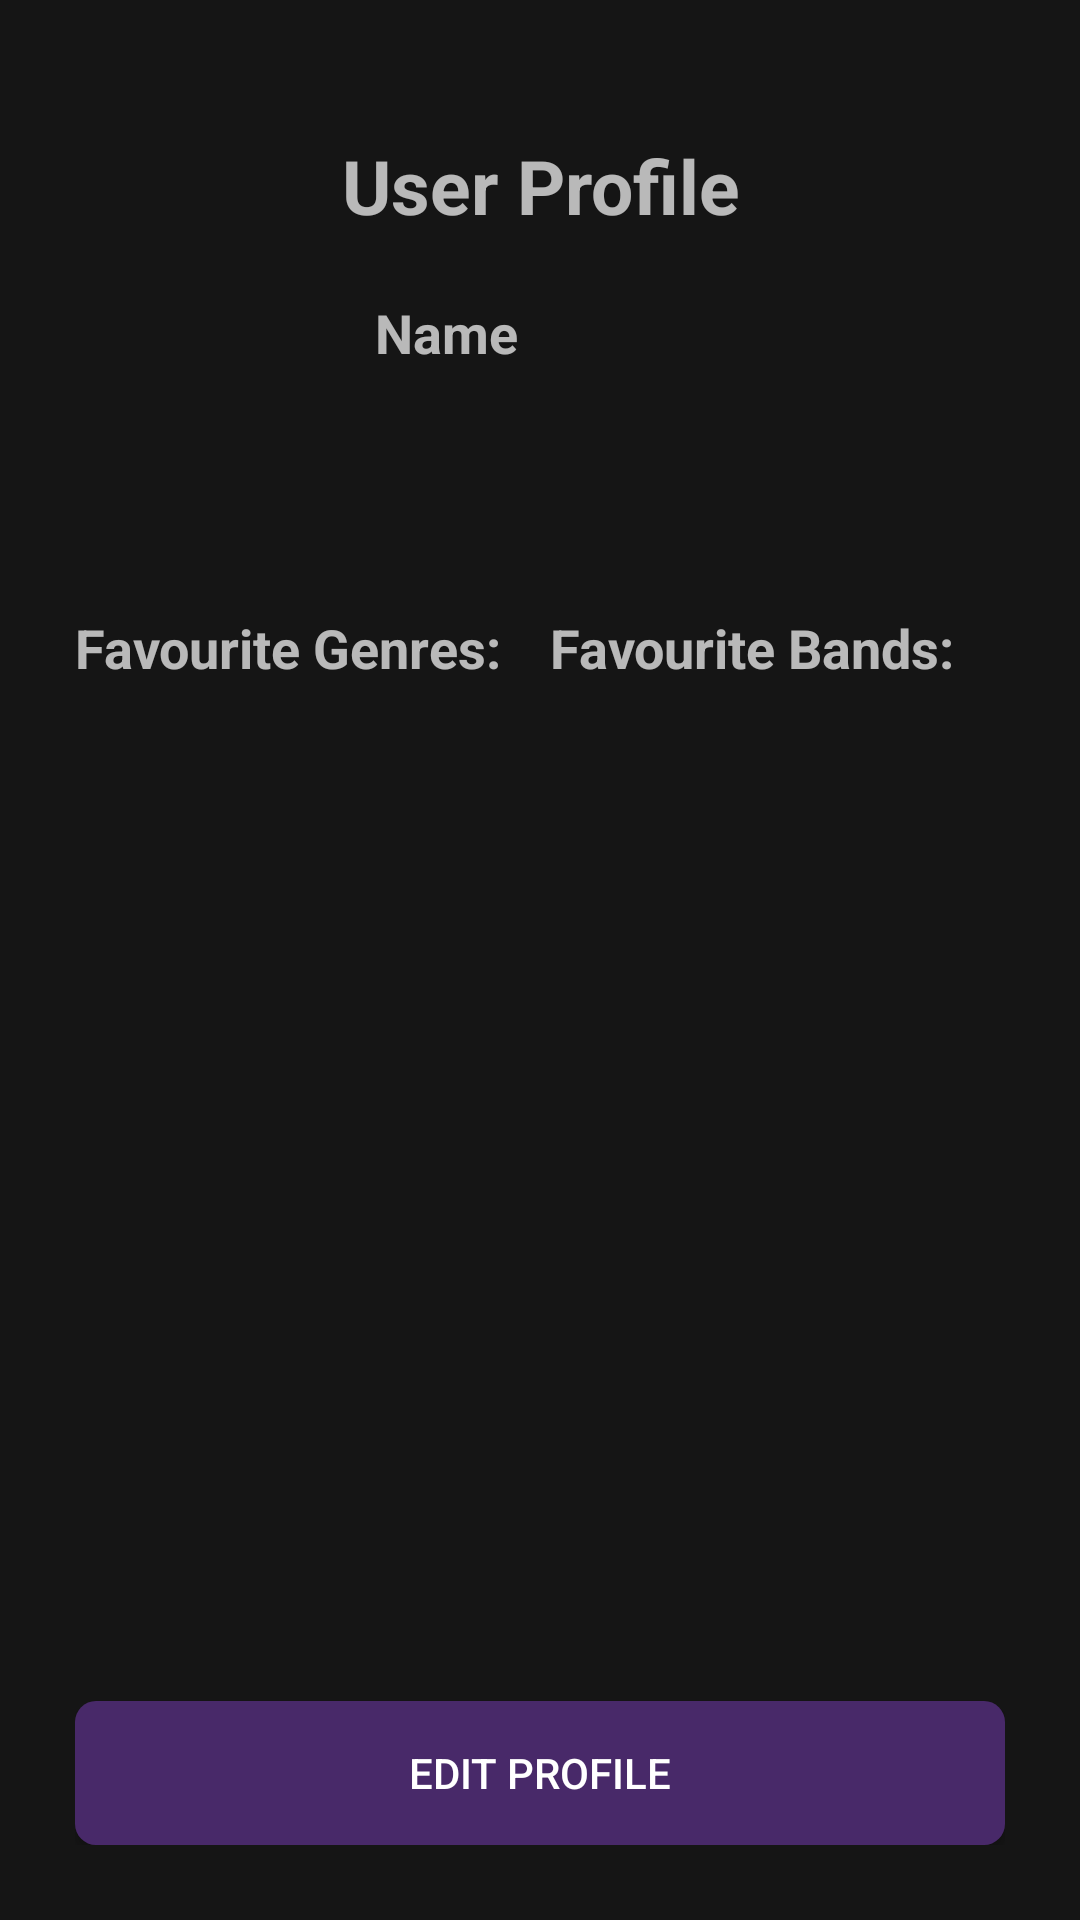

Write the Android layout XML for this screen, with the resource values it uses.
<!-- AndroidManifest.xml: application theme AppTheme -->
<!-- res/layout/fragment_user_profile.xml -->
<?xml version="1.0" encoding="utf-8"?>
<LinearLayout xmlns:android="http://schemas.android.com/apk/res/android"
    android:layout_width="match_parent"
    android:layout_height="match_parent"
    android:background="@drawable/goparty_background"
    android:orientation="vertical">

    <RelativeLayout
        android:layout_width="match_parent"
        android:layout_height="match_parent"
        android:background="#90000000"
        android:padding="25dp"
        android:orientation="vertical">

        <TextView
            android:id="@+id/textView3"
            android:layout_width="match_parent"
            android:layout_height="wrap_content"
            android:layout_gravity="center"
            android:layout_marginTop="20dp"
            android:gravity="center"
            android:layout_margin="20dp"
            android:text="@string/profil_uzytkownika"
            android:textAppearance="?android:attr/textAppearanceMedium"
            android:textStyle="bold"
            android:textSize="25dp" />

        <LinearLayout
            android:id="@+id/avatarLayout"
            android:orientation="horizontal"
            android:layout_below="@id/textView3"
            android:layout_width="match_parent"
            android:layout_height="wrap_content"
            android:layout_gravity="center_horizontal"
            android:layout_marginBottom="20dp">

            <ImageView
                android:id="@+id/userProfileAvatar"
                android:layout_width="80dp"
                android:layout_height="80dp"
                android:layout_gravity="center|left"
                android:src="@drawable/avatar" />

            <TextView
                android:id="@+id/userProfileName"
                android:layout_width="wrap_content"
                android:layout_height="wrap_content"
                android:layout_gravity="right"
                android:text="Name"
                android:textAppearance="?android:attr/textAppearanceMedium"
                android:textStyle="bold"
                android:layout_marginLeft="20dp" />

        </LinearLayout>

        <LinearLayout
            android:layout_below="@id/avatarLayout"
            android:id="@+id/adapter_title_layout"
            android:orientation="horizontal"
            android:layout_width="match_parent"
            android:layout_height="wrap_content"
            android:layout_gravity="center_horizontal"
            android:gravity="center_horizontal"
            android:layout_marginBottom="5dp"
            android:layout_marginTop="5dp">

            <TextView
                android:id="@+id/textView4"
                android:layout_width="wrap_content"
                android:layout_height="wrap_content"
                android:text="Favourite Genres:"
                android:textAppearance="?android:attr/textAppearanceMedium"
                android:textStyle="bold"
                android:layout_gravity="left"
                android:layout_weight="1" />

            <TextView
                android:id="@+id/textView5"
                android:layout_width="wrap_content"
                android:layout_height="wrap_content"
                android:text="Favourite Bands:"
                android:textAppearance="?android:attr/textAppearanceMedium"
                android:textStyle="bold"
                android:layout_gravity="right"
                android:layout_weight="1" />
        </LinearLayout>

        <LinearLayout
            android:layout_below="@id/adapter_title_layout"
            android:orientation="horizontal"
            android:layout_width="match_parent"
            android:layout_height="wrap_content"
            android:layout_gravity="center_horizontal"
            android:layout_above="@+id/userProfileEdit"
            android:layout_alignRight="@+id/adapter_title_layout"
            android:layout_alignEnd="@+id/adapter_title_layout">

            <ListView
                android:id="@+id/userProfileFavGenresList"
                android:layout_width="wrap_content"
                android:layout_height="fill_parent"
                android:choiceMode="none"
                android:layout_weight="1"
                android:layout_gravity="left" />

            <ListView
                android:id="@+id/userProfileFavBandsList"
                android:layout_width="wrap_content"
                android:layout_height="fill_parent"
                android:choiceMode="none"
                android:layout_gravity="right"
                android:layout_weight="1" />
        </LinearLayout>

        <Button
            android:id="@+id/userProfileEdit"
            android:layout_width="match_parent"
            android:layout_height="wrap_content"
            android:background="@drawable/login_button"
            android:text="Edit profile"
            android:enabled="true"
            android:layout_alignParentBottom="true"
            android:layout_alignParentRight="true"
            android:layout_alignParentEnd="true" />

    </RelativeLayout>

</LinearLayout>
<!-- resources referenced by this layout -->
<resources>
  <!-- drawable login_button (drawable) -->
  <?xml version="1.0" encoding="utf-8"?>
  <selector xmlns:android="http://schemas.android.com/apk/res/android">
      <item android:state_pressed="true">
          <shape android:shape="rectangle">
              <corners android:radius="@dimen/login_btn_corner_radius" />
              <solid android:color="@color/button_default" />
          </shape>
      </item>
      <item android:state_focused="true">
          <shape android:shape="rectangle">
              <corners android:radius="@dimen/login_btn_corner_radius" />
              <solid android:color="@color/button_default" />
  
          </shape>
      </item>
      <item>
          <shape android:shape="rectangle">
              <corners android:radius="@dimen/login_btn_corner_radius" />
              <solid android:color="@color/button_default" />
          </shape>
      </item>
  </selector>
  <string name="profil_uzytkownika">User Profile</string>
  <style name="AppTheme" parent="Theme.AppCompat.NoActionBar">
          
      </style>
  <dimen name="login_btn_corner_radius">7dp</dimen>
  <color name="button_default">#482969</color>
</resources>
